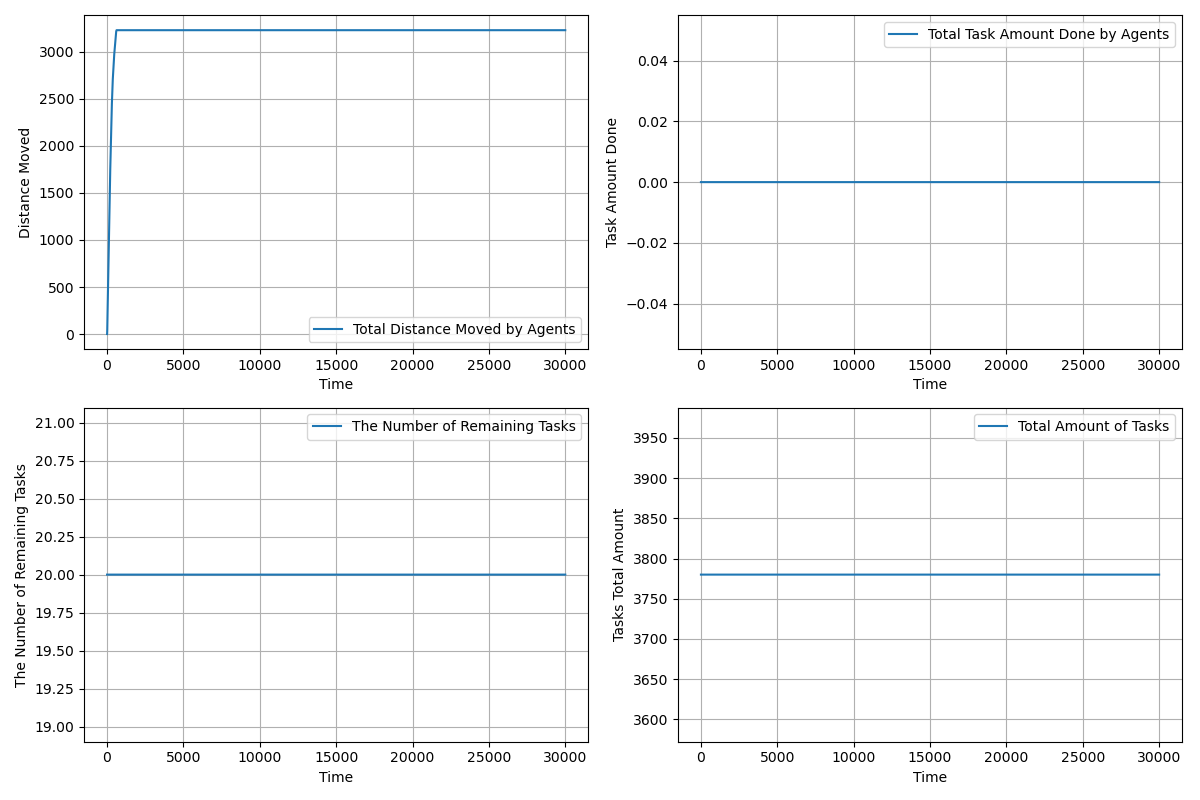

Values plotted in this chart, from the file beside it:
time, agents_total_distance_moved, agents_total_task_amount_done, completed_tasks, remaining_tasks, tasks_total_amount_left
1.0, 1, 0.0, 0, 20, 3780
2.0, 1.544, 0.0, 0, 20, 3780
3.0, 2.586, 0.0, 0, 20, 3780
4.0, 4.127, 0.0, 0, 20, 3780
5.0, 6.167, 0.0, 0, 20, 3780
6.0, 8.707, 0.0, 0, 20, 3780
7.0, 11.75, 0.0, 0, 20, 3780
8.0, 15.29, 0.0, 0, 20, 3780
9.0, 19.33, 0.0, 0, 20, 3780
10.0, 23.86, 0.0, 0, 20, 3780
11.0, 28.9, 0.0, 0, 20, 3780
12.0, 34.44, 0.0, 0, 20, 3780
13.0, 40.48, 0.0, 0, 20, 3780
14.0, 47.02, 0.0, 0, 20, 3780
15.0, 54.06, 0.0, 0, 20, 3780
16.0, 61.6, 0.0, 0, 20, 3780
17.0, 69.64, 0.0, 0, 20, 3780
18.0, 78.18, 0.0, 0, 20, 3780
19.0, 87.22, 0.0, 0, 20, 3780
20.0, 96.75, 0.0, 0, 20, 3780
21.0, 106.8, 0.0, 0, 20, 3780
22.0, 116.7, 0.0, 0, 20, 3780
23.0, 126.7, 0.0, 0, 20, 3780
24.0, 136.6, 0.0, 0, 20, 3780
25.0, 146.6, 0.0, 0, 20, 3780
26.0, 156.5, 0.0, 0, 20, 3780
27.0, 165.5, 0.0, 0, 20, 3780
28.0, 174.5, 0.0, 0, 20, 3780
29.0, 183.5, 0.0, 0, 20, 3780
30.0, 192.5, 0.0, 0, 20, 3780
31.0, 201.5, 0.0, 0, 20, 3780
32.0, 210.5, 0.0, 0, 20, 3780
33.0, 219.5, 0.0, 0, 20, 3780
34.0, 228.5, 0.0, 0, 20, 3780
35.0, 237.5, 0.0, 0, 20, 3780
36.0, 246.5, 0.0, 0, 20, 3780
37.0, 255.5, 0.0, 0, 20, 3780
38.0, 264.5, 0.0, 0, 20, 3780
39.0, 273.5, 0.0, 0, 20, 3780
40.0, 282.5, 0.0, 0, 20, 3780
41.0, 291.5, 0.0, 0, 20, 3780
42.0, 300.5, 0.0, 0, 20, 3780
43.0, 309.5, 0.0, 0, 20, 3780
44.0, 318.5, 0.0, 0, 20, 3780
45.0, 327.5, 0.0, 0, 20, 3780
46.0, 336.5, 0.0, 0, 20, 3780
47.0, 345.5, 0.0, 0, 20, 3780
48.0, 354.5, 0.0, 0, 20, 3780
49.0, 363.5, 0.0, 0, 20, 3780
50.0, 372.5, 0.0, 0, 20, 3780
51.0, 381.5, 0.0, 0, 20, 3780
52.0, 390.5, 0.0, 0, 20, 3780
53.0, 399.5, 0.0, 0, 20, 3780
54.0, 408.5, 0.0, 0, 20, 3780
55.0, 417.5, 0.0, 0, 20, 3780
56.0, 426.5, 0.0, 0, 20, 3780
57.0, 435.5, 0.0, 0, 20, 3780
58.0, 444.5, 0.0, 0, 20, 3780
59.0, 453.5, 0.0, 0, 20, 3780
60.0, 462.5, 0.0, 0, 20, 3780
... 29,941 more rows
